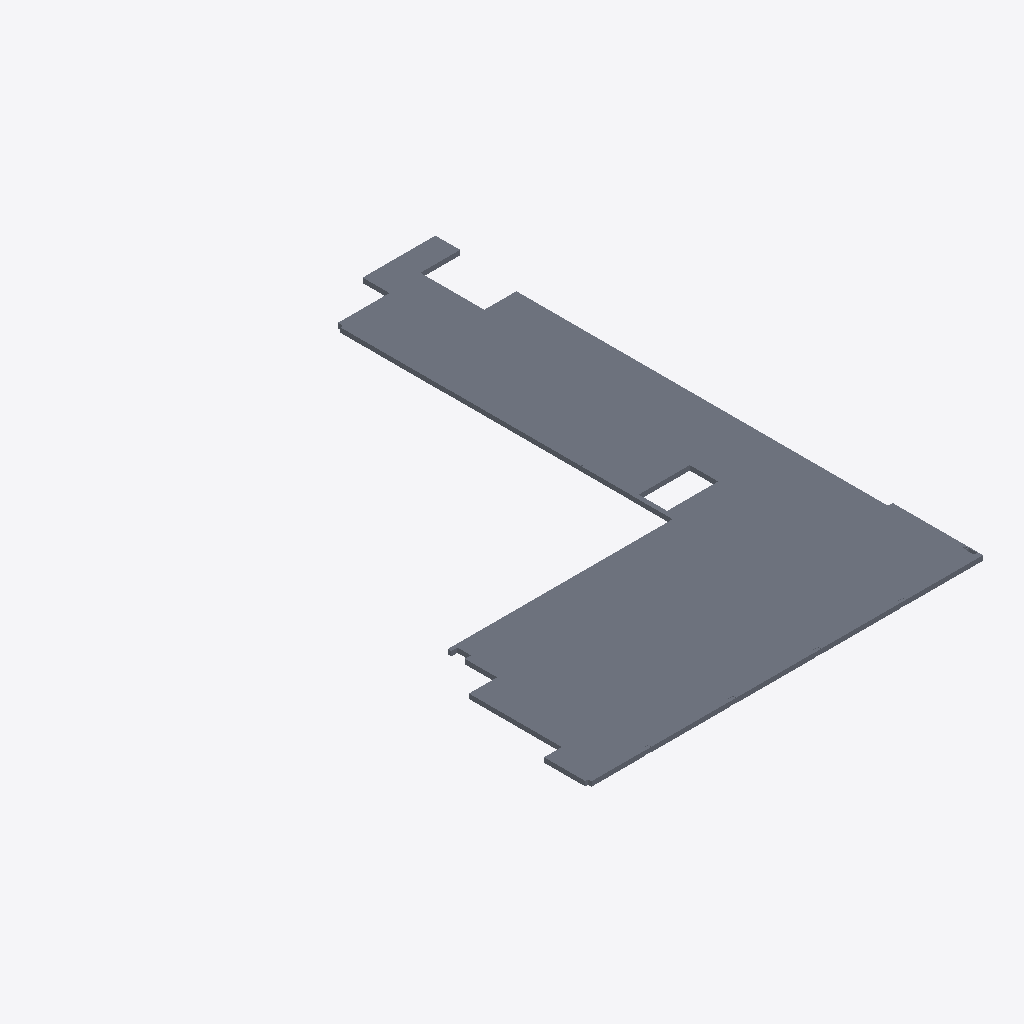
Isometric view of an IFC building model (IFC-SPF (STEP), schema IFC2X3, length unit millimetre), seen from the south-west, elements coloured by IFC class: 1 slab (grey).
Extent 33.7 m × 46.7 m × 0.4 m (x, y, z). Elements (1): 1 IfcSlab.

HEADER;
FILE_DESCRIPTION(('ViewDefinition [CoordinationView_V2.0]'),'2;1');
FILE_NAME('','2020-09-08T16:45:01',(''),(''),'The EXPRESS Data Manager Version 5.02.0100.07 : ','20200426_1515(x64) - Exporter 20.2.20.31 - Alter','');
FILE_SCHEMA(('IFC2X3'));
ENDSEC;
DATA;
#1282605=IFCPROJECT('0P_mO5iweBsf9lre$PwPro',#1,'','',$,'','',(#1116),#1344596);
#1996=IFCSLAB('1bwBIFref0mfmB3bg_pF3a',#1,'ADA.017','','',#4347,#943495,'2204057',.FLOOR.);
ENDSEC;
